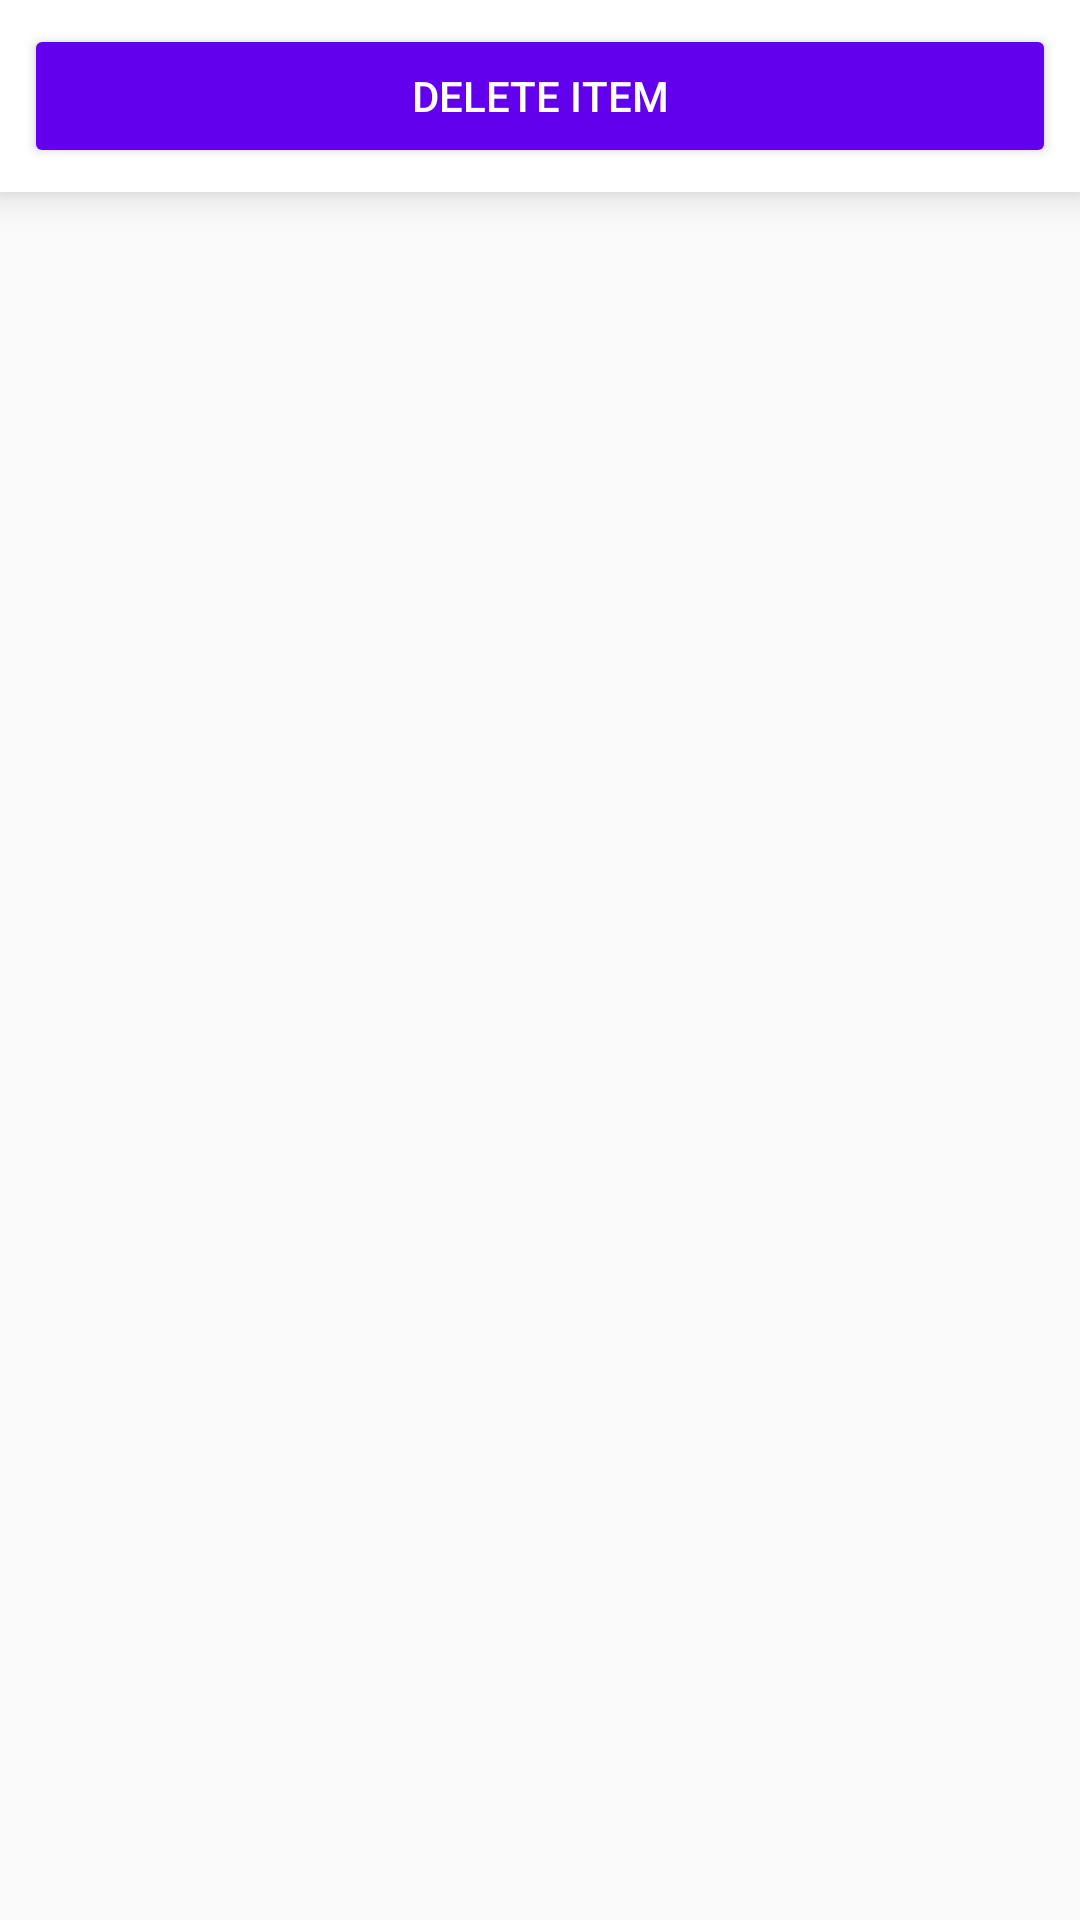

Produce the Android XML layout that renders to this screen, including the resource entries it uses.
<!-- AndroidManifest.xml: application theme AppTheme -->
<!-- res/layout/layout_delete_item.xml -->
<?xml version="1.0" encoding="utf-8"?>
<LinearLayout xmlns:android="http://schemas.android.com/apk/res/android"
    xmlns:app="http://schemas.android.com/apk/res-auto"
    android:layout_width="match_parent"
    android:layout_height="wrap_content"
    android:orientation="vertical">

    <androidx.cardview.widget.CardView
        android:layout_width="match_parent"
        android:layout_height="wrap_content"
        android:paddingTop="16dp"
        android:paddingBottom="10dp"
        app:cardCornerRadius="0dp"
        app:cardElevation="8dp">

        <Button
            android:id="@+id/delete_item_note_button"
            android:layout_width="match_parent"
            android:layout_height="wrap_content"
            android:layout_margin="8dp"
            android:text="@string/button_delete_item_label"
            android:textColor="@color/white"
            android:theme="@style/MyButton" />
    </androidx.cardview.widget.CardView>

</LinearLayout>
<!-- resources referenced by this layout -->
<resources>
  <string name="button_delete_item_label">Delete item</string>
  <style name="MyButton" parent="Theme.AppCompat.Light">
          <item name="colorControlHighlight">@color/colorAccent</item>
          <item name="colorButtonNormal">@color/colorPrimary</item>
      </style>
  <style name="AppTheme" parent="Theme.AppCompat.Light.DarkActionBar">
          
          <item name="colorPrimary">@color/colorPrimary</item>
          <item name="colorPrimaryDark">@color/colorPrimaryDark</item>
          <item name="colorAccent">@color/colorAccent</item>
      </style>
  <!-- not gathered from this repository: default colours our renderer supplied (Android Studio template values) -->
  <color name="white">#FFFFFFFF</color>
  <color name="colorPrimary">#FF6200EE</color>
  <color name="colorPrimaryDark">#FF3700B3</color>
  <color name="colorAccent">#FF03DAC5</color>
</resources>
